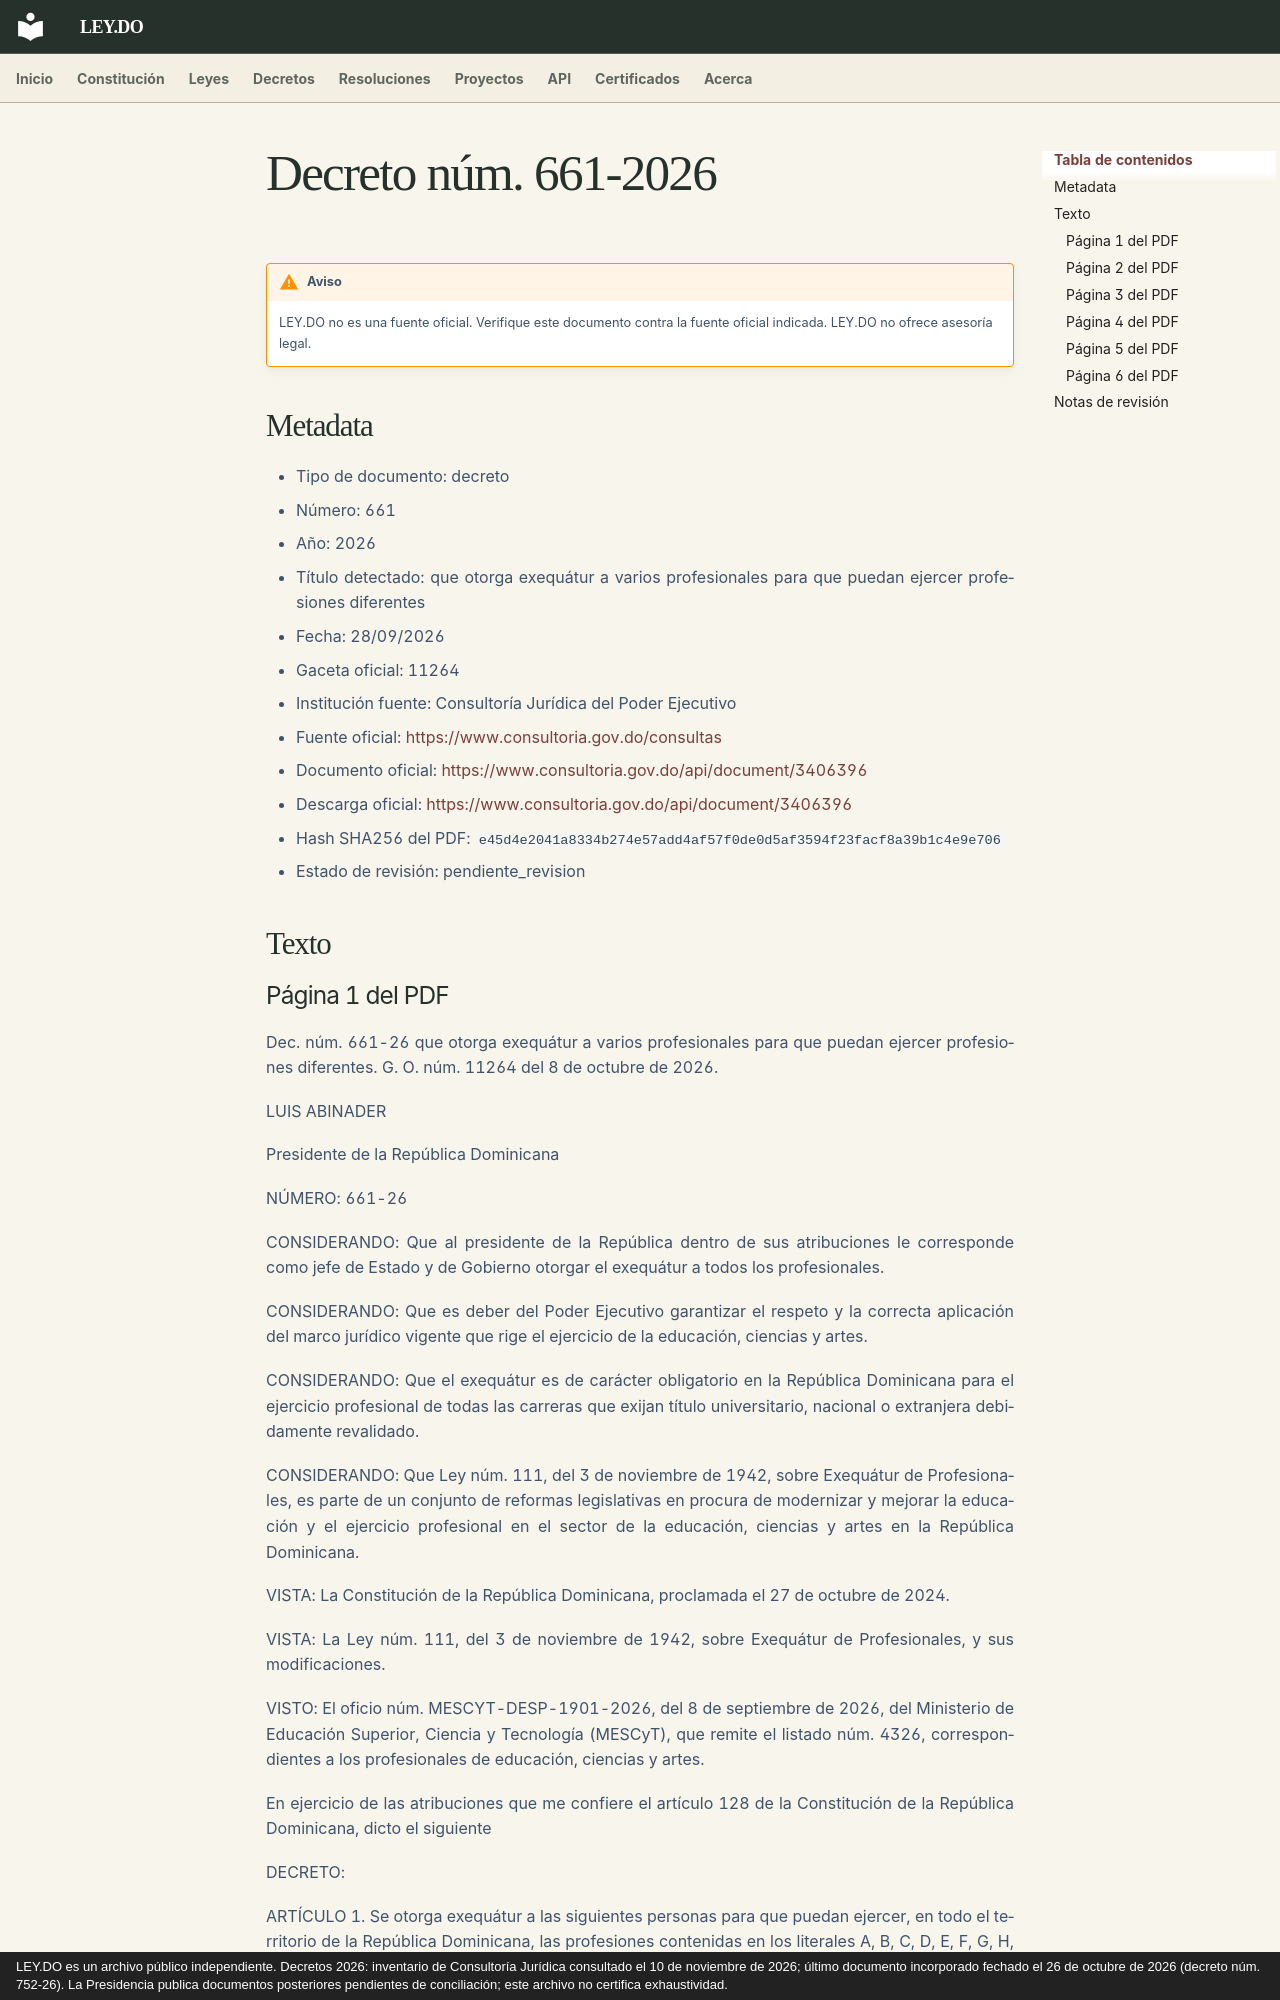

repository: ley-do/ley.do · page: decretos/2026/decreto-661-2026/index.html · generator: mkdocs · copyright: LEY.DO es un archivo público independiente. Decretos 2026: inventario de Consultoría Jurídica consultado el 10 de noviembre de 2026; último documento incorporado fechado el 26 de octubre de 2026 (decreto núm. 752-26). La Presidencia publica documentos posteriores pendientes de conciliación; este archivo no certifica exhaustividad.

# Decreto núm. 661-2026

!!! warning "Aviso"
    LEY.DO no es una fuente oficial. Verifique este documento contra la fuente oficial indicada.
    LEY.DO no ofrece asesoría legal.

## Metadata

- Tipo de documento: decreto
- Número: 661
- Año: 2026
- Título detectado: que otorga exequátur a varios profesionales para que puedan ejercer profesiones diferentes
- Fecha: 28/09/2026
- Gaceta oficial: 11264
- Institución fuente: Consultoría Jurídica del Poder Ejecutivo
- Fuente oficial: [https://www.consultoria.gov.do/consultas](https://www.consultoria.gov.do/consultas)
- Documento oficial: [https://www.consultoria.gov.do/api/document/3406396](https://www.consultoria.gov.do/api/document/3406396)
- Descarga oficial: [https://www.consultoria.gov.do/api/document/3406396](https://www.consultoria.gov.do/api/document/3406396)
- Hash SHA256 del PDF: `e45d4e2041a8334b274e57add4af57f0de0d5af3594f23facf8a39b1c4e9e706`
- Estado de revisión: pendiente_revision

## Texto
